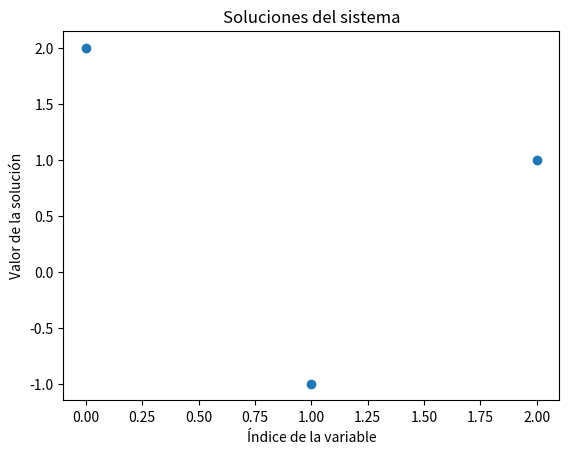

Recreate this plot in Python.
import numpy as np
import matplotlib.pyplot as plt
import csv

def resolver_sistema():
    print("Resolviendo un sistema de ecuaciones lineales...")
    # Definir una matriz de coeficientes y un vector de términos independientes
    A = np.array([[3, 1, -1], [2, 4, 1], [-1, 2, 5]])
    b = np.array([4, 1, 1])
    # Resolver el sistema Ax = b
    try:
        x = np.linalg.solve(A, b)
        print("Solución del sistema:")
        for i, valor in enumerate(x, start=1):
            print(f"x{i} = {valor:.4f}")
        return x
    except np.linalg.LinAlgError:
        print("No se puede resolver el sistema, puede que no tenga solución.")
        return None

def graficar_soluciones(soluciones):
    if soluciones is not None:
        plt.plot(soluciones, 'o')
        plt.title("Soluciones del sistema")
        plt.xlabel("Índice de la variable")
        plt.ylabel("Valor de la solución")
        # Guardar el gráfico como imagen
        plt.savefig("soluciones.png")
        plt.close()
        print("Gráfico guardado como 'soluciones.png'")
    else:
        print("No se puede generar el gráfico debido a la falta de soluciones.")

def guardar_resultados_csv(soluciones):
    if soluciones is not None:
        print("Guardando resultados en un archivo CSV...")
        # Escribir las soluciones en un archivo CSV
        with open("resultados.csv", mode="w", newline="") as archivo:
            escritor = csv.writer(archivo)
            escritor.writerow(["Variable", "Valor"])
            for i, valor in enumerate(soluciones, start=1):
                escritor.writerow([f"x{i}", f"{valor:.4f}"])
        print("Resultados guardados en 'resultados.csv'")
    else:
        print("No se pueden guardar los resultados debido a la falta de soluciones.")

def main():
    print("=== Sistema de Ecuaciones Lineales ===")
    # Resolver el sistema
    soluciones = resolver_sistema()
    # Graficar las soluciones
    graficar_soluciones(soluciones)
    # Guardar los resultados en un archivo CSV
    guardar_resultados_csv(soluciones)

if __name__ == "__main__":
    main()
